Run: headless pygame with SDL's dummy video driver; simulated clock (each Clock.tick advances the game by its frame time, no real sleeping); random seed 0; keys injected as events and as key.get_pressed() state; no mouse input.
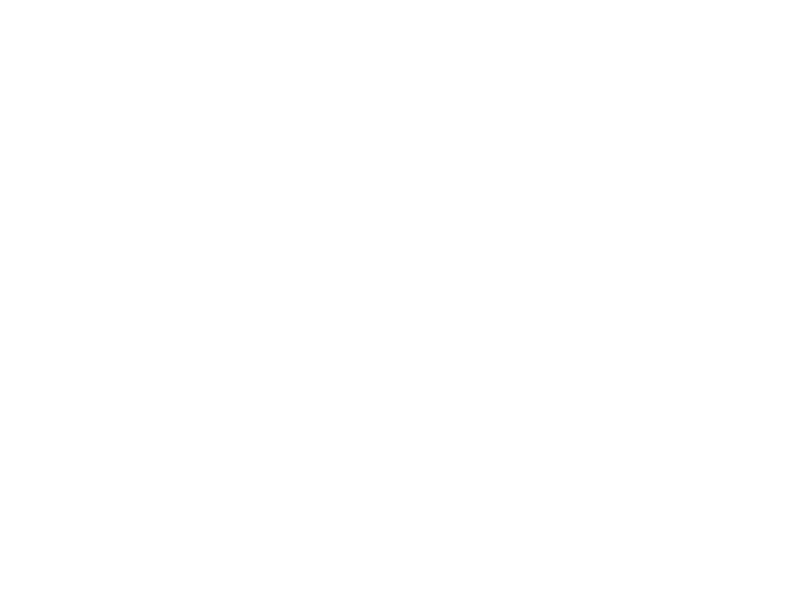
Frame 1 of 4 · flips 1–60 · no input
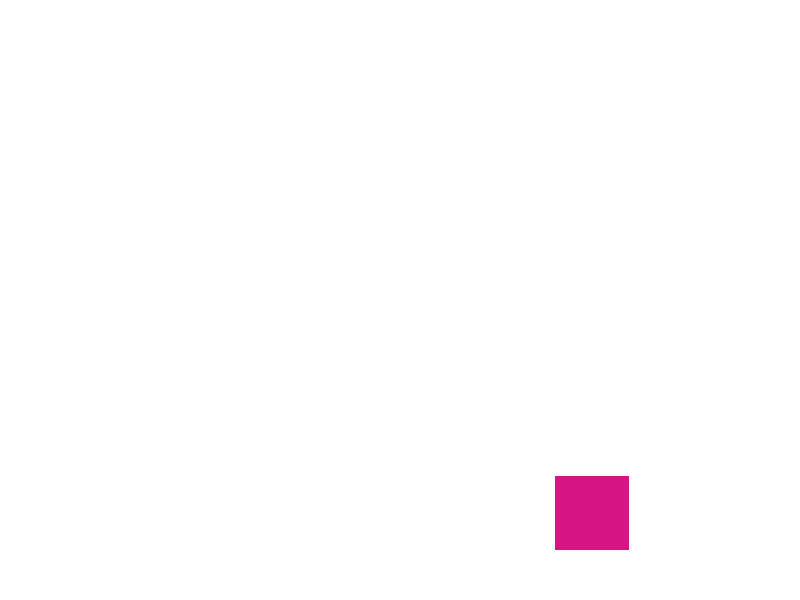
Frame 2 of 4 · flips 61–180 · tapped SPACE, RETURN · held RIGHT (→), D
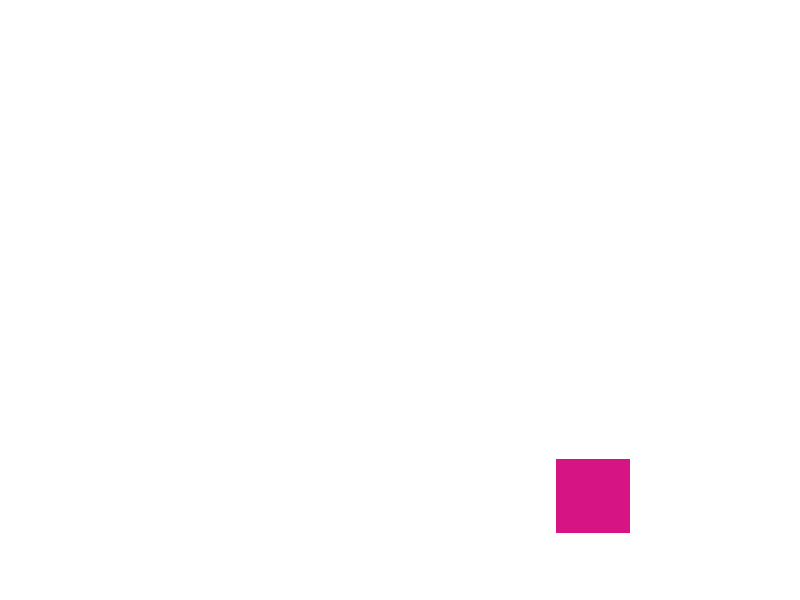
Frame 3 of 4 · flips 181–300 · held DOWN (↓), S
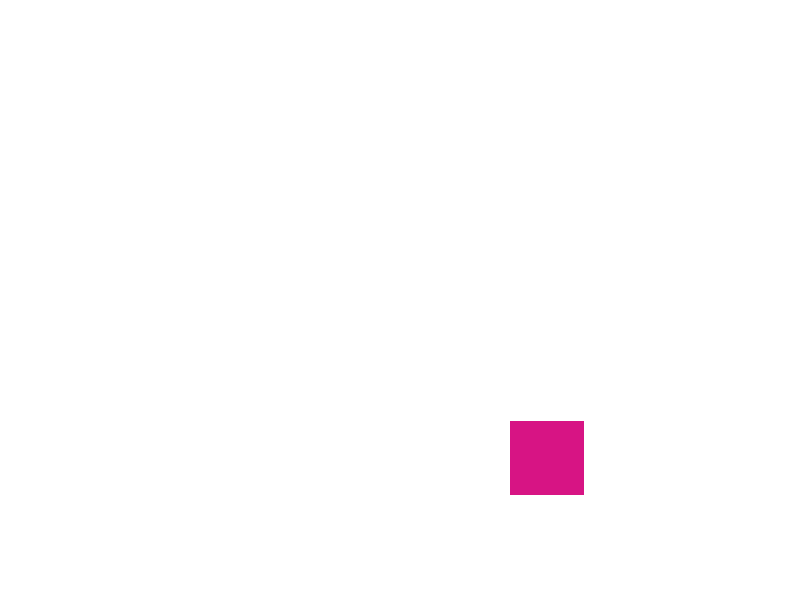
Frame 4 of 4 · flips 301–420 · held LEFT (←), A, UP (↑), W

The pygame program that drew these frames:

import pygame
import random

# Inicializar pygame
pygame.init()

# Dimensiones de la ventana
WIDTH = 800
HEIGHT = 600

# Colores
BLACK = (0, 0, 0)
WHITE = (255, 255, 255)

# Crear la ventana
window = pygame.display.set_mode((WIDTH, HEIGHT))
pygame.display.set_caption("Juego de Figuras")

clock = pygame.time.Clock()

class Figure:
    def __init__(self):
        self.size = random.randint(50, 100)
        self.color = (random.randint(0, 255), random.randint(0, 255), random.randint(0, 255))
        self.x = random.randint(0, WIDTH - self.size)
        self.y = random.randint(0, HEIGHT - self.size)

    def draw(self):
        pass

    def move(self):
        pass

class Triangle(Figure):
    def draw(self):
        pygame.draw.polygon(window, self.color, [(self.x, self.y), (self.x + self.size, self.y), (self.x + self.size / 2, self.y + self.size)])

    def move(self):
        self.x += random.randint(-5, 5)
        self.y += random.randint(-5, 5)
        self.x = max(0, min(WIDTH - self.size, self.x))
        self.y = max(0, min(HEIGHT - self.size, self.y))

class Circle(Figure):
    def draw(self):
        pygame.draw.circle(window, self.color, (self.x + self.size // 2, self.y + self.size // 2), self.size // 2)

    def move(self):
        self.x += random.randint(-5, 5)
        self.y += random.randint(-5, 5)
        self.x = max(0, min(WIDTH - self.size, self.x))
        self.y = max(0, min(HEIGHT - self.size, self.y))

class Ellipse(Figure):
    def draw(self):
        pygame.draw.ellipse(window, self.color, pygame.Rect(self.x, self.y, self.size, self.size // 2))

    def move(self):
        self.x += random.randint(-5, 5)
        self.y += random.randint(-5, 5)
        self.x = max(0, min(WIDTH - self.size, self.x))
        self.y = max(0, min(HEIGHT - self.size // 2, self.y))

class Square(Figure):
    def draw(self):
        pygame.draw.rect(window, self.color, pygame.Rect(self.x, self.y, self.size, self.size))

    def move(self):
        self.x += random.randint(-5, 5)
        self.y += random.randint(-5, 5)
        self.x = max(0, min(WIDTH - self.size, self.x))
        self.y = max(0, min(HEIGHT - self.size, self.y))

class Rectangle(Figure):
    def __init__(self):
        super().__init__()
        self.width = random.randint(50, 100)
        self.height = random.randint(50, 100)

    def draw(self):
        pygame.draw.rect(window, self.color, pygame.Rect(self.x, self.y, self.width, self.height))

    def move(self):
        self.x += random.randint(-5, 5)
        self.y += random.randint(-5, 5)
        self.x = max(0, min(WIDTH - self.width, self.x))
        self.y = max(0, min(HEIGHT - self.height, self.y))

# Lista de figuras
figures = []

running = True
while running:
    clock.tick(60)

    for event in pygame.event.get():
        if event.type == pygame.QUIT:
            running = False
        elif event.type == pygame.KEYDOWN:
            if event.key == pygame.K_t:
                triangle = Triangle()
                figures.append(triangle)
            elif event.key == pygame.K_c:
                circle = Circle()
                figures.append(circle)
            elif event.key == pygame.K_e:
                ellipse = Ellipse()
                figures.append(ellipse)
            elif event.key == pygame.K_d:
                square = Square()
                figures.append(square)
            elif event.key == pygame.K_r:
                rectangle = Rectangle()
                figures.append(rectangle)

    window.fill(WHITE)

    for figure in figures:
        figure.move()
        figure.draw()

    pygame.display.flip()

pygame.quit()
